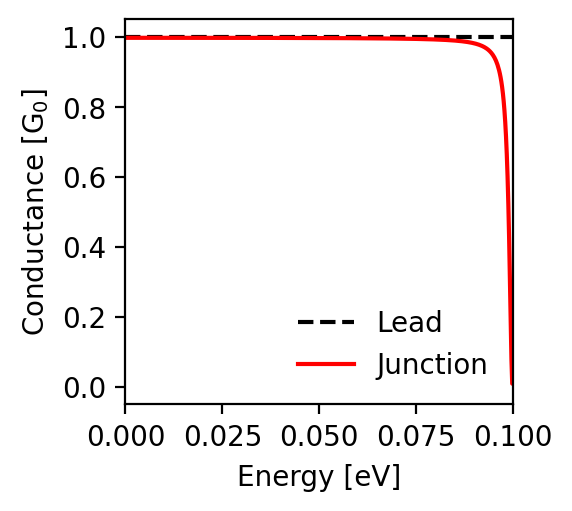

The data file committed next to this chart (first rows):
energy; conductance_lead; conductance_junction
-0.1; 1.0; 0.01
-0.0998; 1.0; 0.009
-0.0996; 1.0; 0.079
-0.0994; 1.0; 0.19
-0.0992; 1.0; 0.313
-0.099; 1.0; 0.426
-0.0988; 1.0; 0.523
-0.0986; 1.0; 0.602
-0.0984; 1.0; 0.665
-0.0982; 1.0; 0.716
-0.098; 1.0; 0.757
-0.0978; 1.0; 0.79
-0.0976; 1.0; 0.816
-0.0974; 1.0; 0.838
-0.0972; 1.0; 0.857
-0.097; 1.0; 0.872
-0.0968; 1.0; 0.885
-0.0966; 1.0; 0.896
-0.0964; 1.0; 0.905
-0.0962; 1.0; 0.914
-0.096; 1.0; 0.921
-0.0958; 1.0; 0.927
-0.0956; 1.0; 0.932
-0.0954; 1.0; 0.937
-0.0952; 1.0; 0.941
-0.095; 1.0; 0.945
-0.0948; 1.0; 0.949
-0.0946; 1.0; 0.952
-0.0944; 1.0; 0.955
-0.0942; 1.0; 0.957
-0.094; 1.0; 0.959
-0.0938; 1.0; 0.962
-0.0936; 1.0; 0.963
-0.0934; 1.0; 0.965
-0.0932; 1.0; 0.967
-0.093; 1.0; 0.968
-0.0928; 1.0; 0.97
-0.0926; 1.0; 0.971
-0.0924; 1.0; 0.972
-0.0922; 1.0; 0.973
-0.092; 1.0; 0.974
-0.0918; 1.0; 0.975
-0.0916; 1.0; 0.976
-0.0914; 1.0; 0.977
-0.0912; 1.0; 0.978
-0.091; 1.0; 0.979
-0.0908; 1.0; 0.979
-0.0906; 1.0; 0.98
-0.0904; 1.0; 0.981
-0.0902; 1.0; 0.981
-0.09; 1.0; 0.982
-0.0898; 1.0; 0.982
-0.0896; 1.0; 0.983
-0.0894; 1.0; 0.983
-0.0892; 1.0; 0.984
-0.089; 1.0; 0.984
-0.0888; 1.0; 0.985
-0.0886; 1.0; 0.985
-0.0884; 1.0; 0.985
-0.0882; 1.0; 0.986
... 941 more rows
